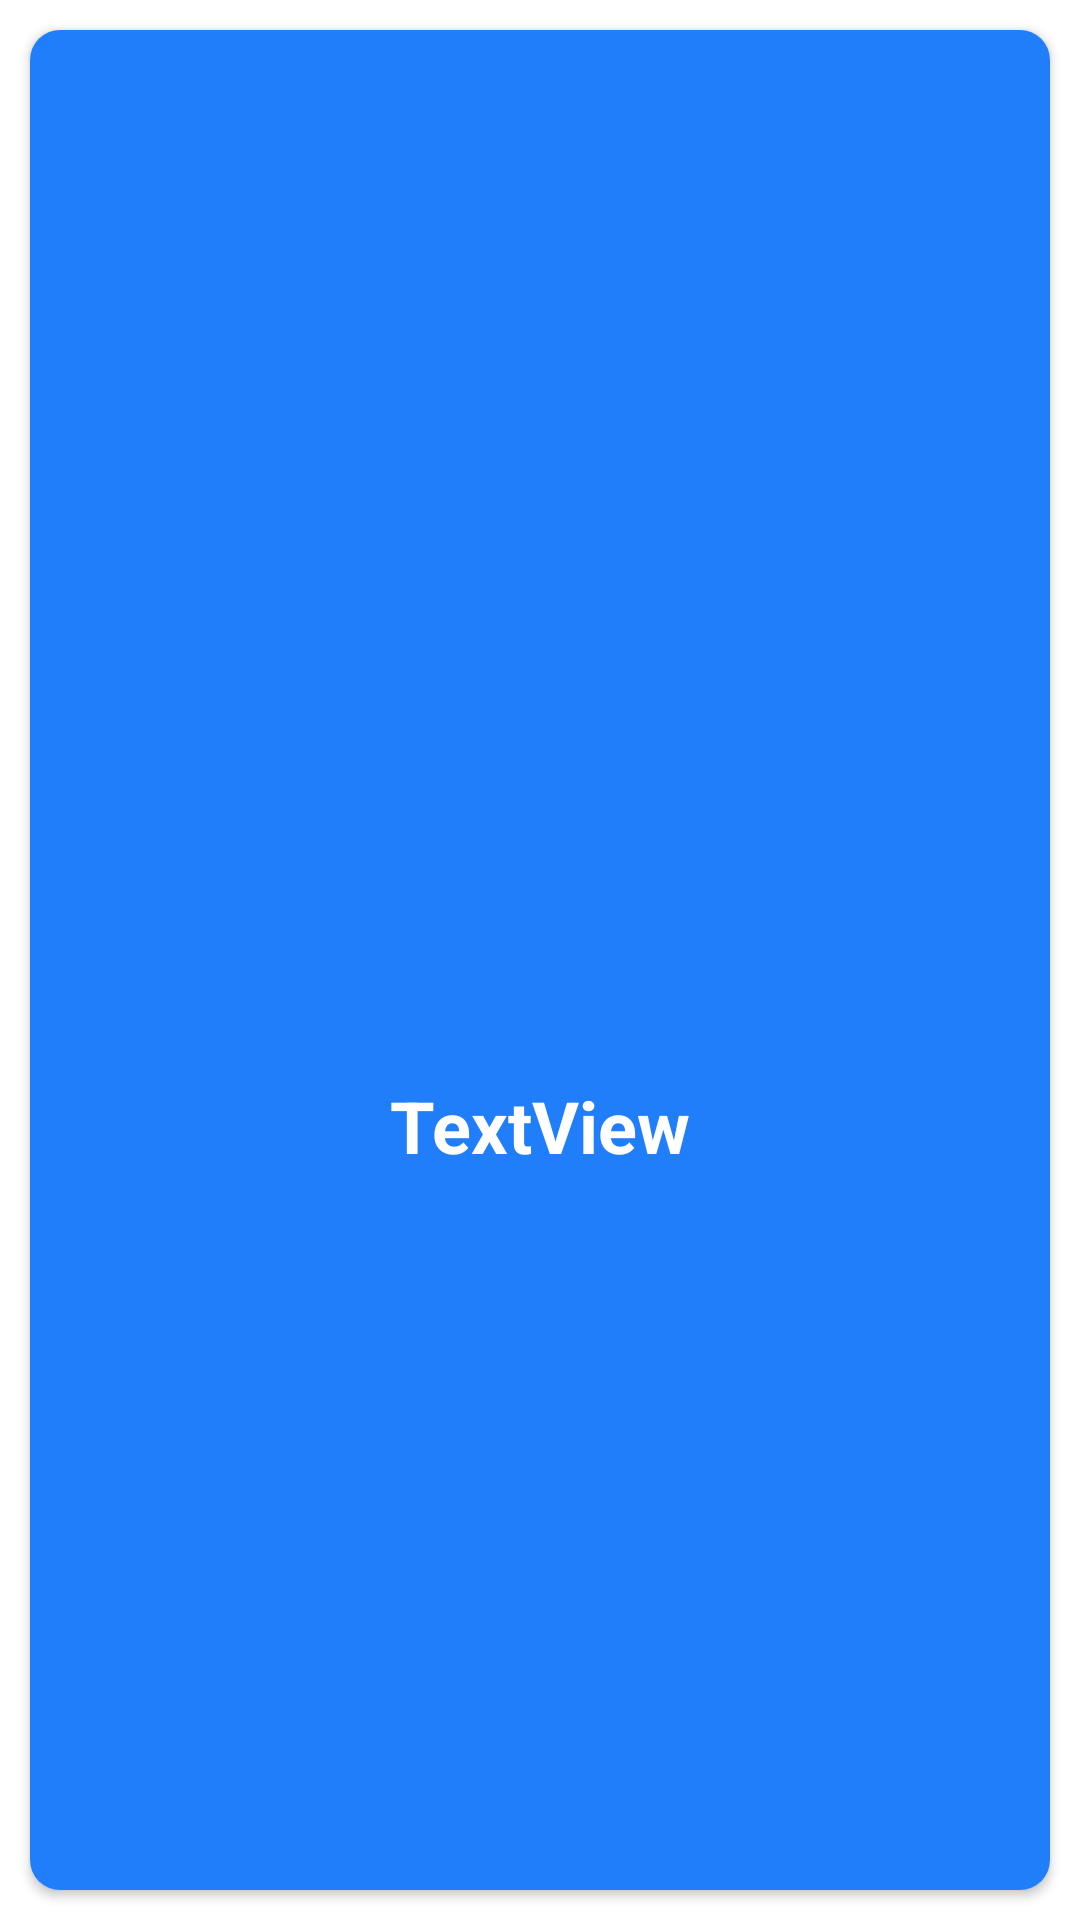

This screen was rendered from an Android layout file. Write that file and the resources it references.
<!-- AndroidManifest.xml: application theme Theme.EzyF -->
<!-- res/layout/card.xml -->
<?xml version="1.0" encoding="utf-8"?>
<androidx.constraintlayout.widget.ConstraintLayout xmlns:android="http://schemas.android.com/apk/res/android"
    xmlns:app="http://schemas.android.com/apk/res-auto"
    xmlns:tools="http://schemas.android.com/tools"
    android:layout_width="wrap_content"
    android:layout_height="wrap_content">

    <androidx.cardview.widget.CardView
        android:layout_width="match_parent"
        android:layout_height="match_parent"
        android:layout_margin="10dp"
        app:cardCornerRadius="10dp"
        app:layout_constraintBottom_toBottomOf="parent"
        app:layout_constraintEnd_toEndOf="parent"

        app:layout_constraintStart_toStartOf="parent"
        app:layout_constraintTop_toTopOf="parent">

        <androidx.constraintlayout.widget.ConstraintLayout
            android:layout_width="match_parent"
            android:layout_height="match_parent"
            android:background="#207EFB">

            <ImageView
                android:id="@+id/iniImage"
                android:layout_width="120dp"
                android:layout_height="120dp"
                android:layout_marginLeft="40dp"
                android:layout_marginTop="10dp"
                android:layout_marginRight="40dp"

                app:layout_constraintEnd_toEndOf="parent"
                app:layout_constraintStart_toStartOf="parent"
                app:layout_constraintTop_toTopOf="parent"
                tools:srcCompat="@tools:sample/avatars" />

            <TextView
                android:id="@+id/iniText"
                android:layout_width="wrap_content"
                android:layout_height="wrap_content"
                android:layout_marginTop="10dp"
                android:layout_marginBottom="30dp"
                android:text="TextView"
                android:textColor="@color/white"
                android:textSize="24sp"
                android:textStyle="bold"

                app:layout_constraintBottom_toBottomOf="parent"
                app:layout_constraintEnd_toEndOf="parent"
                app:layout_constraintStart_toStartOf="parent"
                app:layout_constraintTop_toBottomOf="@+id/iniImage" />
        </androidx.constraintlayout.widget.ConstraintLayout>
    </androidx.cardview.widget.CardView>
</androidx.constraintlayout.widget.ConstraintLayout>
<!-- resources referenced by this layout -->
<resources>
  <style name="Theme.EzyF" parent="Theme.MaterialComponents.DayNight.DarkActionBar">
          
  
          <item name="colorPrimary">#207DFF</item>
  
          <item name="colorPrimaryVariant">#285494</item>
          <item name="colorOnPrimary">@color/white</item>
          
          <item name="colorSecondary">@color/teal_200</item>
          <item name="colorSecondaryVariant">@color/teal_700</item>
          <item name="colorOnSecondary">@color/black</item>
          
          <item name="android:statusBarColor" tools:targetApi="l">?attr/colorPrimaryVariant</item>
          
      </style>
  <!-- not gathered from this repository: default colours our renderer supplied (Android Studio template values) -->
  <color name="teal_200">#FF03DAC5</color>
  <color name="teal_700">#FF018786</color>
  <color name="black">#FF000000</color>
  <color name="white">#FFFFFFFF</color>
</resources>
